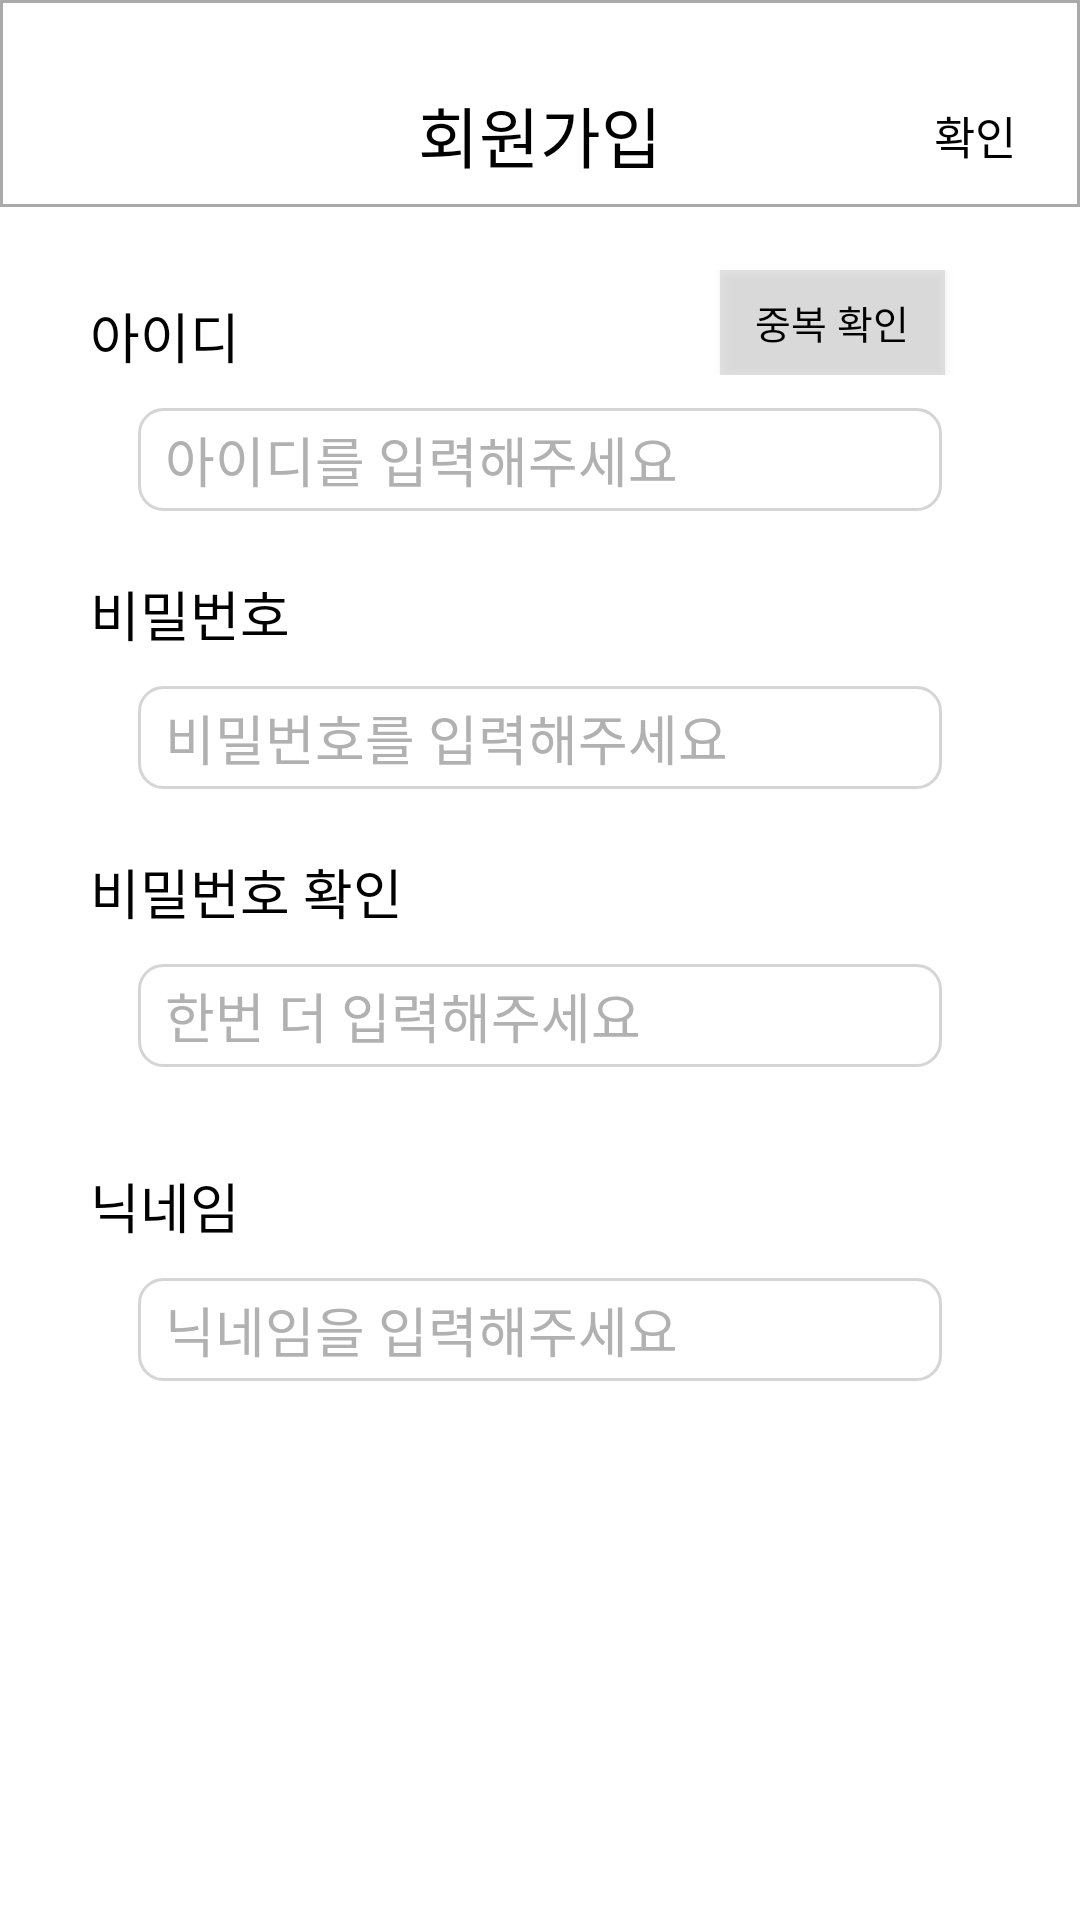

Reconstruct the res/layout file that produces this screen, plus the resources it refers to.
<!-- AndroidManifest.xml: application theme AppTheme -->
<!-- res/layout/user_join.xml -->
<?xml version="1.0" encoding="utf-8"?>
<LinearLayout xmlns:android="http://schemas.android.com/apk/res/android"
    xmlns:app="http://schemas.android.com/apk/res-auto"
    xmlns:tools="http://schemas.android.com/tools"
    android:layout_width="match_parent"
    android:layout_height="match_parent"
    android:background="#FFFFFF"
    android:orientation="vertical"
    tools:context=".login.Login">

    <androidx.appcompat.widget.Toolbar
        android:background="@drawable/below_upperbar"
        android:paddingTop="20dp"
        android:layout_marginBottom="20dp"
        app:layout_constraintTop_toTopOf="parent"
        android:id="@+id/toolbar"
        android:layout_width="match_parent"
        android:layout_height="wrap_content">

        <TextView
            android:layout_width="wrap_content"
            android:layout_height="wrap_content"
            android:layout_gravity="center"
            android:textSize="22dp"
            android:textColor="#000000"
            android:text="회원가입"/>

        <Button
            android:textColor="#000000"
            android:background="#00FFFFFF"
            android:layout_width="70dp"
            android:layout_height="50dp"
            android:layout_gravity="right"
            android:textSize="15dp"
            android:id="@+id/btn_send"
            android:text="@string/send"/>
   </androidx.appcompat.widget.Toolbar>
    <LinearLayout

        android:layout_marginRight="30dp"
        android:layout_marginLeft="30dp"
        android:layout_marginBottom="10dp"
        android:layout_width="match_parent"
        android:layout_height="wrap_content"
        android:orientation="horizontal">
        <LinearLayout
            android:layout_weight="1"
            android:layout_width="match_parent"
            android:layout_height="match_parent"
            android:gravity="bottom"
            android:orientation="horizontal">
            <TextView
                android:textColor="#000000"
                android:layout_width="wrap_content"
                android:layout_height="wrap_content"
                android:text="@string/id"
                android:textSize="18dp"
                />

        </LinearLayout>
        <LinearLayout
            android:layout_weight="1"
            android:layout_width="match_parent"
            android:layout_height="wrap_content"
            android:orientation="horizontal"
            android:gravity="right">
            <Button
                android:background="#55B1B1B1"
                android:textColor="#000000"
                android:layout_marginRight="15dp"
                android:textSize="13dp"
                android:id="@+id/idCheck"
                android:layout_width="75dp"
                android:layout_height="35dp"
                android:layout_gravity="right"
                android:text="중복 확인" />

        </LinearLayout>
    </LinearLayout>
    <LinearLayout
        android:layout_width="match_parent"
        android:layout_height="wrap_content"
        android:orientation="horizontal">

        <EditText
            android:paddingRight="10dp"
            android:paddingBottom="5dp"
            android:paddingTop="5dp"
            android:paddingLeft="10dp"
            android:id="@+id/id_etc"
            android:layout_width="match_parent"
            android:layout_height="wrap_content"
            android:hint="@string/id_message"
            android:layout_marginLeft="45dp"
            android:layout_marginRight="45dp"
            android:layout_marginBottom="20dp"
            android:textColorHint="#B1B1B1"
            android:textColor="#000000"
            android:background="@drawable/edittext"
            android:textSize="18dp"/>
    </LinearLayout>
    <LinearLayout
        android:layout_marginBottom="10dp"
        android:layout_marginRight="30dp"
        android:layout_marginLeft="30dp"
        android:layout_width="match_parent"
        android:layout_height="wrap_content"
        android:orientation="vertical">
        <TextView
            android:layout_marginBottom="10dp"
            android:textColor="#000000"
            android:layout_width="wrap_content"
            android:layout_height="wrap_content"
            android:text="@string/pwd"
            android:textSize="18dp"
            />

        <EditText
            android:paddingRight="10dp"
            android:paddingBottom="5dp"
            android:paddingTop="5dp"
            android:paddingLeft="10dp"
            android:layout_marginLeft="15dp"
            android:id="@+id/pwd_etc"
            android:layout_width="match_parent"
            android:layout_height="wrap_content"
            android:hint="@string/pwd_message"
            android:textColorHint="#B1B1B1"
            android:background="@drawable/edittext"
            android:layout_marginBottom="10dp"
            android:layout_marginRight="15dp"
            android:textColor="#000000"
            android:password="true"
            android:textSize="18dp" />
    </LinearLayout>
    <LinearLayout
        android:layout_marginBottom="10dp"
        android:layout_marginRight="30dp"
        android:layout_marginLeft="30dp"
        android:layout_width="match_parent"
        android:layout_height="wrap_content"
        android:orientation="vertical">
        <TextView
            android:layout_marginBottom="10dp"
            android:textColor="#000000"
            android:layout_width="wrap_content"
            android:layout_height="wrap_content"
            android:text="@string/pwd2"
            android:textSize="18dp"
            />

        <EditText
            android:paddingRight="10dp"
            android:paddingBottom="5dp"
            android:paddingTop="5dp"
            android:paddingLeft="10dp"
            android:id="@+id/pwdok_etc"
            android:layout_width="match_parent"
            android:layout_height="wrap_content"
            android:layout_marginLeft="15dp"
            android:layout_marginRight="15dp"
            android:background="@drawable/edittext"
            android:textColorHint="#B1B1B1"
            android:hint="@string/pwd_message2"
            android:textColor="#000000"
            android:password="true"
            android:textSize="18dp" />

    </LinearLayout>

    <TextView
        android:layout_width="match_parent"
        android:layout_height="wrap_content"
        android:id="@+id/pwdok_Text"
        android:gravity="center"
        android:visibility="invisible"
        android:textSize="15dp"
        android:text="확인"/>

    <LinearLayout
        android:layout_marginRight="30dp"
        android:layout_marginLeft="30dp"
        android:layout_width="match_parent"
        android:layout_height="wrap_content"
        android:orientation="vertical">
        <TextView
            android:textColor="#000000"
            android:layout_marginBottom="10dp"
            android:layout_width="wrap_content"
            android:layout_height="wrap_content"
            android:text="@string/nick"
            android:textSize="18dp"
            />
        <EditText
            android:background="@drawable/edittext"
            android:paddingRight="10dp"
            android:paddingBottom="5dp"
            android:paddingTop="5dp"
            android:paddingLeft="10dp"
            android:layout_marginLeft="15dp"
            android:layout_marginRight="15dp"
            android:id="@+id/nick_etc"
            android:layout_width="match_parent"
            android:layout_height="wrap_content"
            android:hint="@string/nick_message"
            android:textColorHint="#B1B1B1"
            android:textColor="#000000"
            android:textSize="18dp"/>
    </LinearLayout>




</LinearLayout>
<!-- resources referenced by this layout -->
<resources>
  <!-- drawable below_upperbar (drawable) -->
  <?xml version="1.0" encoding="utf-8"?>
  <layer-list xmlns:android="http://schemas.android.com/apk/res/android">
  
      <item
          android:bottom="1dp"
          android:right="0dp"
          android:top="0dp"
          android:left="0dp">
  
          <shape android:shape="rectangle">
  
              <solid
                  android:color="@color/card_light_view"/>
  
              <stroke
                  android:width="1dp"
                  android:color="#aaaaaa"
                  />
  
  
          </shape>
      </item>
  </layer-list>
  <!-- drawable edittext (drawable) -->
  <?xml version="1.0" encoding="utf-8"?>
  <layer-list xmlns:android="http://schemas.android.com/apk/res/android">
      <item
          android:bottom="1dp"
          android:left="1dp"
          android:right="1dp"
          android:top="1dp">
          <shape android:shape="rectangle" >
              <stroke
                  android:width="1dp"
                  android:color="#D5D5D5" />
              <solid android:color="#FFFFFF" />
              <corners
                  android:bottomRightRadius="8dp"
                  android:bottomLeftRadius="8dp"
                  android:topLeftRadius="8dp"
                  android:topRightRadius="8dp"/>
          </shape>
      </item>
  
  </layer-list>
  <string name="id">아이디</string>
  <string name="id_message">아이디를 입력해주세요</string>
  <string name="nick">닉네임</string>
  <string name="nick_message">닉네임을 입력해주세요</string>
  <string name="pwd">비밀번호</string>
  <string name="pwd2">비밀번호 확인</string>
  <string name="pwd_message">비밀번호를 입력해주세요</string>
  <string name="pwd_message2">한번 더 입력해주세요</string>
  <string name="send">확인</string>
  <style name="AppTheme" parent="Theme.AppCompat.NoActionBar">
          
          <item name="colorPrimary">@color/colorPrimary</item>
          <item name="colorPrimaryDark">@color/statusbarColor</item>
          <item name="colorAccent">@color/colorAccent</item>
  
      </style>
  <color name="card_light_view">#ffffff</color>
  <color name="colorPrimary">#6200EE</color>
  <color name="statusbarColor">#000000</color>
  <color name="colorAccent">#03DAC5</color>
</resources>
